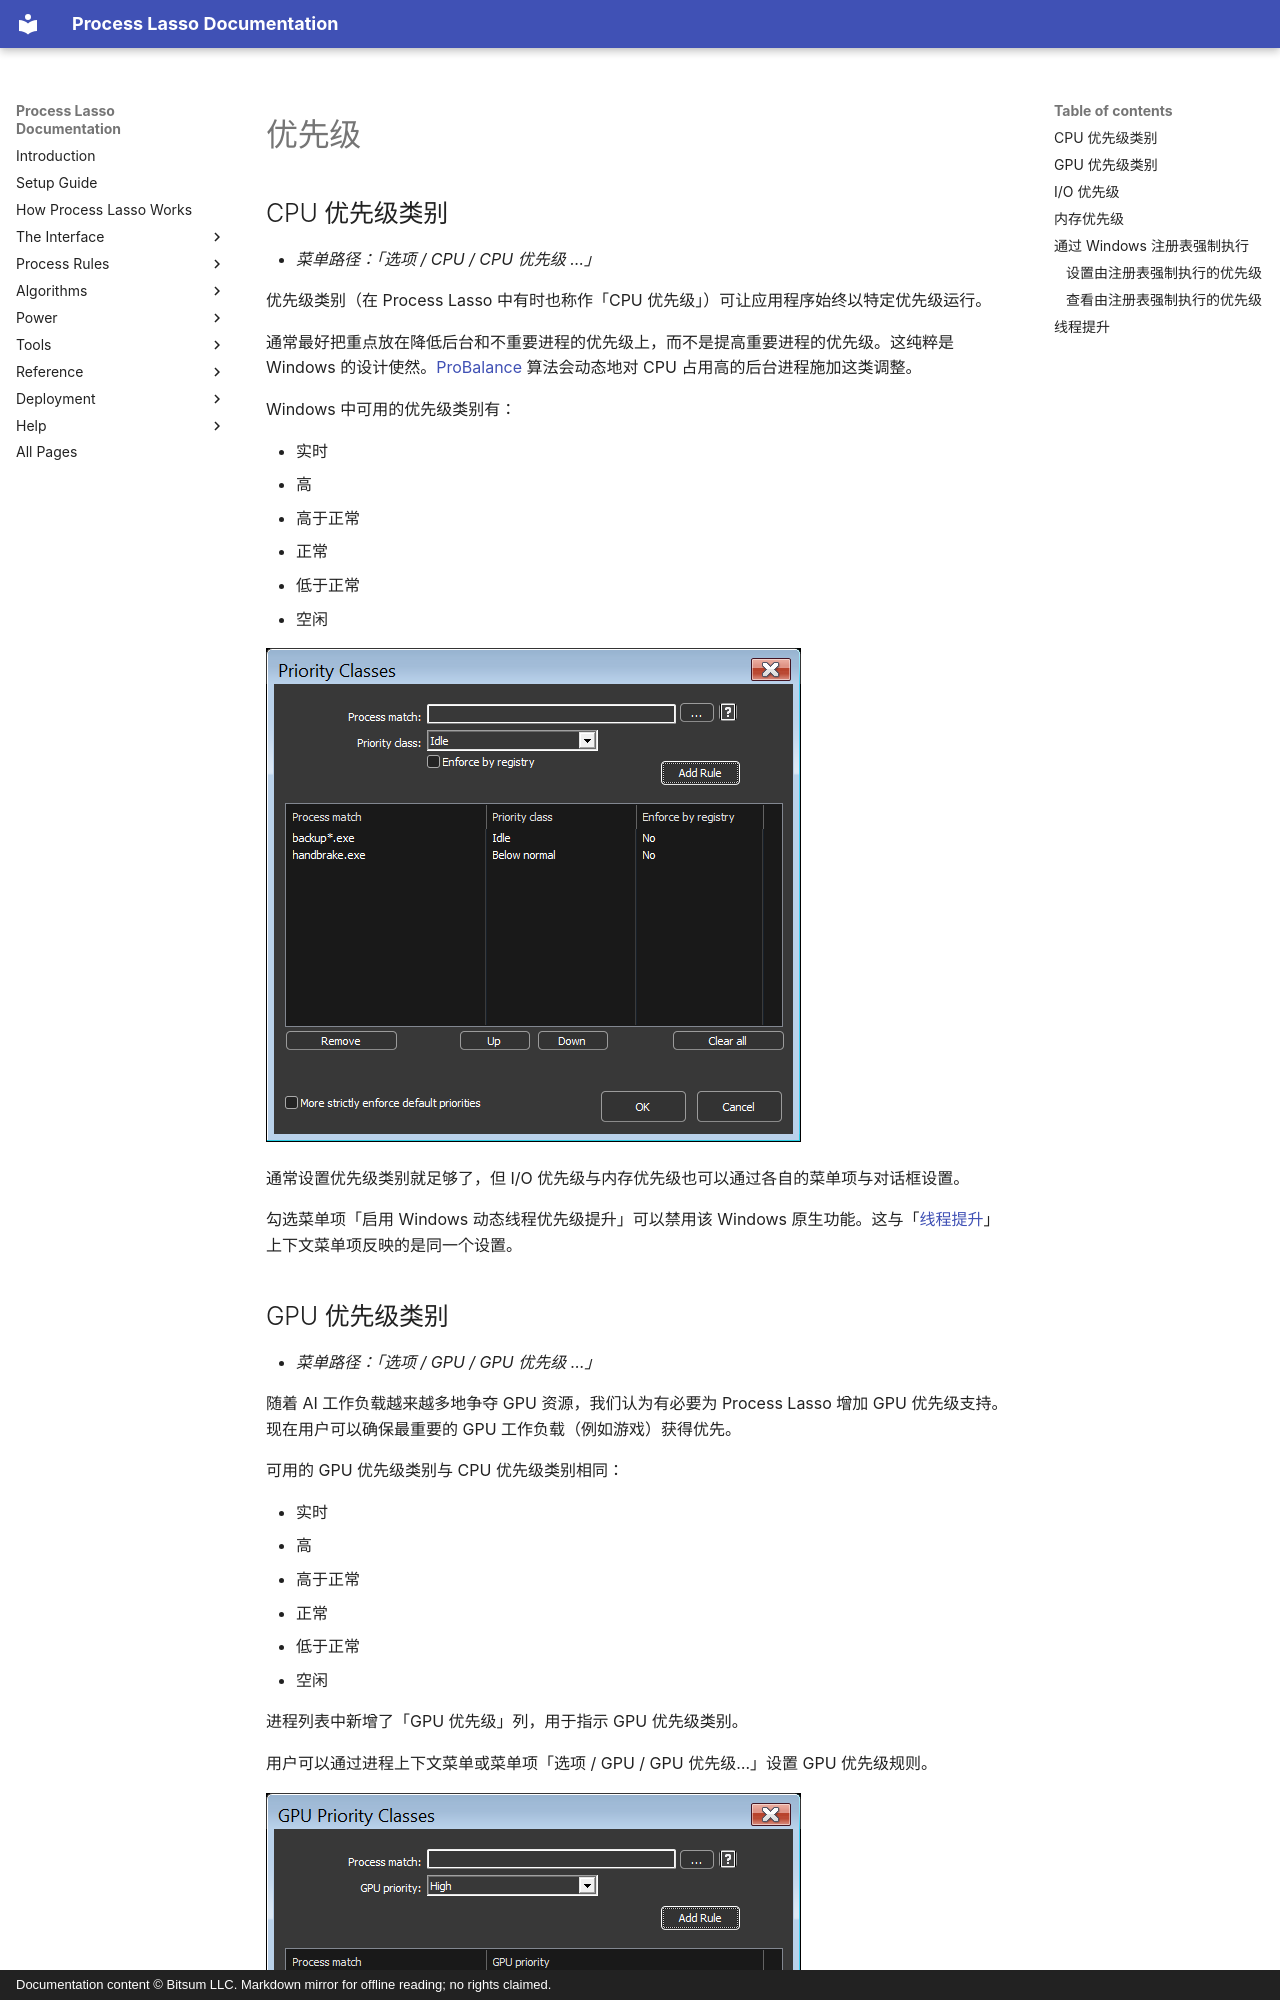

repository: Vstory/ProcessLasso-Docs · page: zh-CN/rules/priorities.html · generator: mkdocs · copyright: Documentation content © Bitsum LLC. Markdown mirror for offline reading; no rights claimed.

<!-- source: https://bitsum.com/apps/process-lasso/docs/rules/priorities/ -->

<a id="priorities"></a>

# 优先级

<a id="default_priorities"></a>

<a id="cpu-priority-classes"></a>

## CPU 优先级类别

- *菜单路径：「选项 / CPU / CPU 优先级 …」*

优先级类别（在 Process Lasso 中有时也称作「CPU 优先级」）可让应用程序始终以特定优先级运行。

通常最好把重点放在降低后台和不重要进程的优先级上，而不是提高重要进程的优先级。这纯粹是 Windows 的设计使然。[ProBalance](../algorithms/probalance.md#probalance) 算法会动态地对 CPU 占用高的后台进程施加这类调整。

Windows 中可用的优先级类别有：

- 实时
- 高
- 高于正常
- 正常
- 低于正常
- 空闲

![](../../media/cpu-priorities.png)

通常设置优先级类别就足够了，但 I/O 优先级与内存优先级也可以通过各自的菜单项与对话框设置。

勾选菜单项「启用 Windows 动态线程优先级提升」可以禁用该 Windows 原生功能。这与「[线程提升](priorities.md#boost)」上下文菜单项反映的是同一个设置。

<a id="gpu-priority-classes"></a>

## GPU 优先级类别

- *菜单路径：「选项 / GPU / GPU 优先级 …」*

随着 AI 工作负载越来越多地争夺 GPU 资源，我们认为有必要为 Process Lasso 增加 GPU 优先级支持。现在用户可以确保最重要的 GPU 工作负载（例如游戏）获得优先。

可用的 GPU 优先级类别与 CPU 优先级类别相同：

- 实时
- 高
- 高于正常
- 正常
- 低于正常
- 空闲

进程列表中新增了「GPU 优先级」列，用于指示 GPU 优先级类别。

用户可以通过进程上下文菜单或菜单项「选项 / GPU / GPU 优先级…」设置 GPU 优先级规则。

![GPU 优先级类别规则配置对话框](../../media/gpu-priorities.png)

遗憾的是，GPU 优先级类别不会被子进程继承，也不支持「通过注册表强制执行」（IFEO）方式。这意味着受反作弊系统保护的进程无法设置 GPU 优先级。遇到这种情况，我们建议改为把注意力放在确保其他有 GPU 工作负载的进程被设为低于正常或空闲优先级。

<a id="io-priorities"></a>
